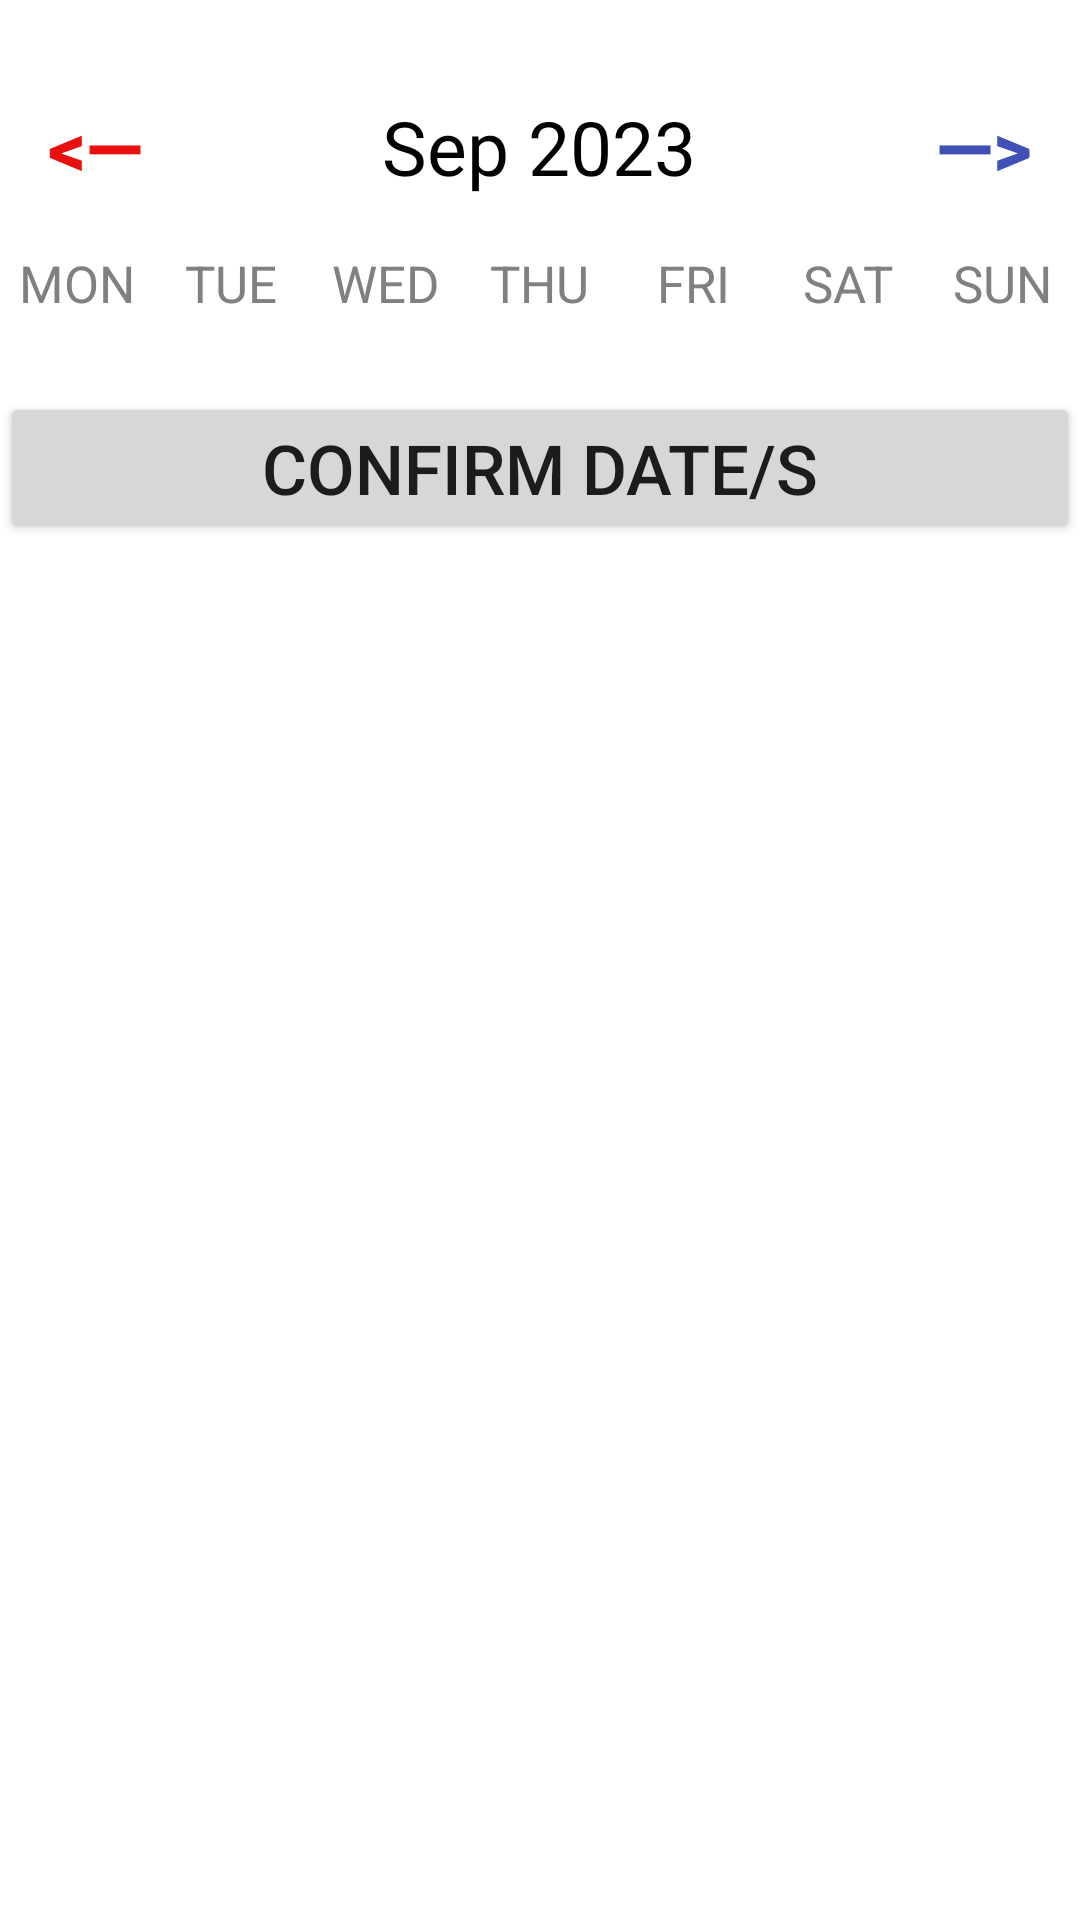

Here is an Android app screen rendered from its layout file. Give the layout XML and the strings, colors and styles it references.
<!-- AndroidManifest.xml: application theme Theme.CP3407Assignment -->
<!-- res/layout/fragment_hire_schedule.xml -->
<?xml version="1.0" encoding="utf-8"?>
<layout xmlns:android="http://schemas.android.com/apk/res/android"
    xmlns:tools="http://schemas.android.com/tools">

    <data>

        <variable
            name="nextMonth"
            type="com.example.cp3407_assignment.ui.hireschedule.HireScheduleFragment" />

        <variable
            name="previousMonth"
            type="com.example.cp3407_assignment.ui.hireschedule.HireScheduleFragment" />
        <variable
            name="dateSelection"
            type="com.example.cp3407_assignment.ui.hireschedule.HireScheduleFragment" />
        <variable
            name="dateConfirmation"
            type="com.example.cp3407_assignment.ui.hireschedule.HireScheduleFragment" />
    </data>

    <LinearLayout
        android:layout_width="match_parent"
        android:layout_height="wrap_content"
        android:orientation="vertical"
        tools:context=".MainActivity">

        <LinearLayout
            android:layout_width="match_parent"
            android:layout_height="wrap_content"
            android:layout_marginTop="25dp"
            android:layout_marginBottom="10dp"
            android:orientation="horizontal">

            <Button
                android:id="@+id/previous_Month"
                android:layout_width="0dp"
                android:layout_height="wrap_content"
                android:layout_weight="1"
                android:background="@null"
                android:text="@string/left_arrow"
                android:textColor="@color/red"
                android:textSize="25sp"
                android:textStyle="bold" />

            <TextView
                android:id="@+id/text_MonthYear"
                android:layout_width="wrap_content"
                android:layout_height="wrap_content"
                android:layout_weight="2"
                android:text="@string/month_year_text"
                android:textAlignment="center"
                android:textColor="@color/black"
                android:textSize="25sp" />

            <Button
                android:id="@+id/next_Month"
                android:layout_width="0dp"
                android:layout_height="wrap_content"
                android:layout_weight="1"
                android:background="@null"
                android:onClick="@{() -> nextMonth.onClickNextMonth()}"
                android:text="@string/right_arrow"
                android:textColor="@color/blue"
                android:textSize="25sp"
                android:textStyle="bold" />

        </LinearLayout>

        <LinearLayout
            android:layout_width="match_parent"
            android:layout_height="wrap_content"
            android:orientation="horizontal">

            <TextView
                android:layout_width="0dp"
                android:layout_height="wrap_content"
                android:layout_weight="1"
                android:text="@string/monday_text"
                android:textAlignment="center"
                android:textColor="@color/grey"
                android:textSize="17sp" />

            <TextView
                android:layout_width="0dp"
                android:layout_height="wrap_content"
                android:layout_weight="1"
                android:text="@string/tuesday_text"
                android:textAlignment="center"
                android:textColor="@color/grey"
                android:textSize="17sp" />

            <TextView
                android:layout_width="0dp"
                android:layout_height="wrap_content"
                android:layout_weight="1"
                android:text="@string/wednesday_text"
                android:textAlignment="center"
                android:textColor="@color/grey"
                android:textSize="17sp" />

            <TextView
                android:layout_width="0dp"
                android:layout_height="wrap_content"
                android:layout_weight="1"
                android:text="@string/thursday_text"
                android:textAlignment="center"
                android:textColor="@color/grey"
                android:textSize="17sp" />

            <TextView
                android:layout_width="0dp"
                android:layout_height="wrap_content"
                android:layout_weight="1"
                android:text="@string/friday_text"
                android:textAlignment="center"
                android:textColor="@color/grey"
                android:textSize="17sp" />

            <TextView
                android:layout_width="0dp"
                android:layout_height="wrap_content"
                android:layout_weight="1"
                android:text="@string/saturday_text"
                android:textAlignment="center"
                android:textColor="@color/grey"
                android:textSize="17sp" />

            <TextView
                android:layout_width="0dp"
                android:layout_height="wrap_content"
                android:layout_weight="1"
                android:text="@string/sunday_text"
                android:textAlignment="center"
                android:textColor="@color/grey"
                android:textSize="17sp" />
        </LinearLayout>

        <androidx.recyclerview.widget.RecyclerView
            android:id="@+id/calender_RecyclerView"
            android:layout_width="match_parent"
            android:layout_height="wrap_content"
            android:onClick="@{() -> dateSelection.onClickDateSelection()}"/>

        <LinearLayout
            android:layout_width="match_parent"
            android:layout_height="wrap_content"
            android:layout_marginTop="25dp"
            android:layout_marginBottom="10dp"
            android:orientation="horizontal">

            <Button
                android:id="@+id/confirm_button"
                android:layout_width="match_parent"
                android:layout_height="match_parent"
                android:text="@string/confirm_dates"
                android:textSize="23sp" />


        </LinearLayout>


    </LinearLayout>

</layout>
<!-- resources referenced by this layout -->
<resources>
  <color name="black">#FF000000</color>
  <color name="blue">#3F51B5</color>
  <color name="grey">#808080</color>
  <color name="red">#EA1010</color>
  <string name="confirm_dates">Confirm Date/s</string>
  <string name="friday_text">FRI</string>
  <string name="left_arrow">&lt;—</string>
  <string name="monday_text">MON</string>
  <string name="month_year_text">Sep 2023</string>
  <string name="right_arrow">—&gt;</string>
  <string name="saturday_text">SAT</string>
  <string name="sunday_text">SUN</string>
  <string name="thursday_text">THU</string>
  <string name="tuesday_text">TUE</string>
  <string name="wednesday_text">WED</string>
  <style name="Theme.CP3407Assignment" parent="Theme.MaterialComponents.DayNight.DarkActionBar">
          
          <item name="android:statusBarColor">?attr/colorPrimaryVariant</item>
          
      </style>
</resources>
